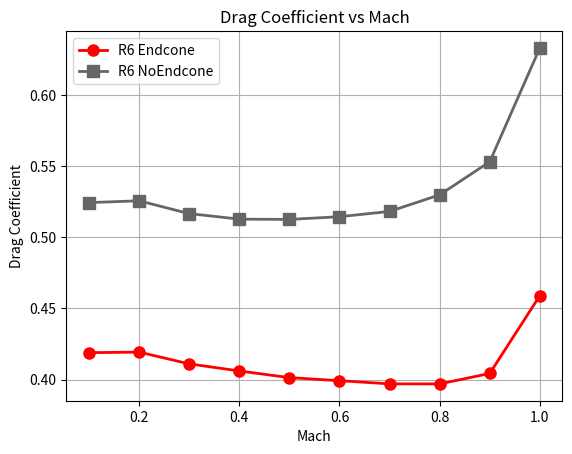

Here is the Python script that generated this plot:
import matplotlib.pyplot as plt

def plotData():
    values1 = [0.459034328105048, 0.404336651338853, 0.396962392205453, 0.397011926120074, 0.399242315686303, 0.40139809734908, 0.406074799502895, 0.411070061311167, 0.4193379544368, 0.418919542823116]
    values2 = [0.633124100074822, 0.553129250912094, 0.529854748184211, 0.518196961417704, 0.514490981639282, 0.512583409743801, 0.512793324549311, 0.516679370180853, 0.525676775960665, 0.524400388412621]
    values1.reverse()
    values2.reverse()
    x = [0.1, 0.2, 0.3, 0.4, 0.5, 0.6, 0.7, 0.8, 0.9, 1]
    plt.plot(x, values1, label='R6 Endcone', color='r', marker='o', linewidth=2, markersize=8)
    plt.plot(x, values2, label='R6 NoEndcone', color=(0.4, 0.4, 0.4), marker='s', linewidth=2, markersize=8)
    plt.xlabel('Mach')
    plt.ylabel('Drag Coefficient')
    plt.title('Drag Coefficient vs Mach')
    plt.legend()
    plt.grid(True)
    plt.show()

plotData()